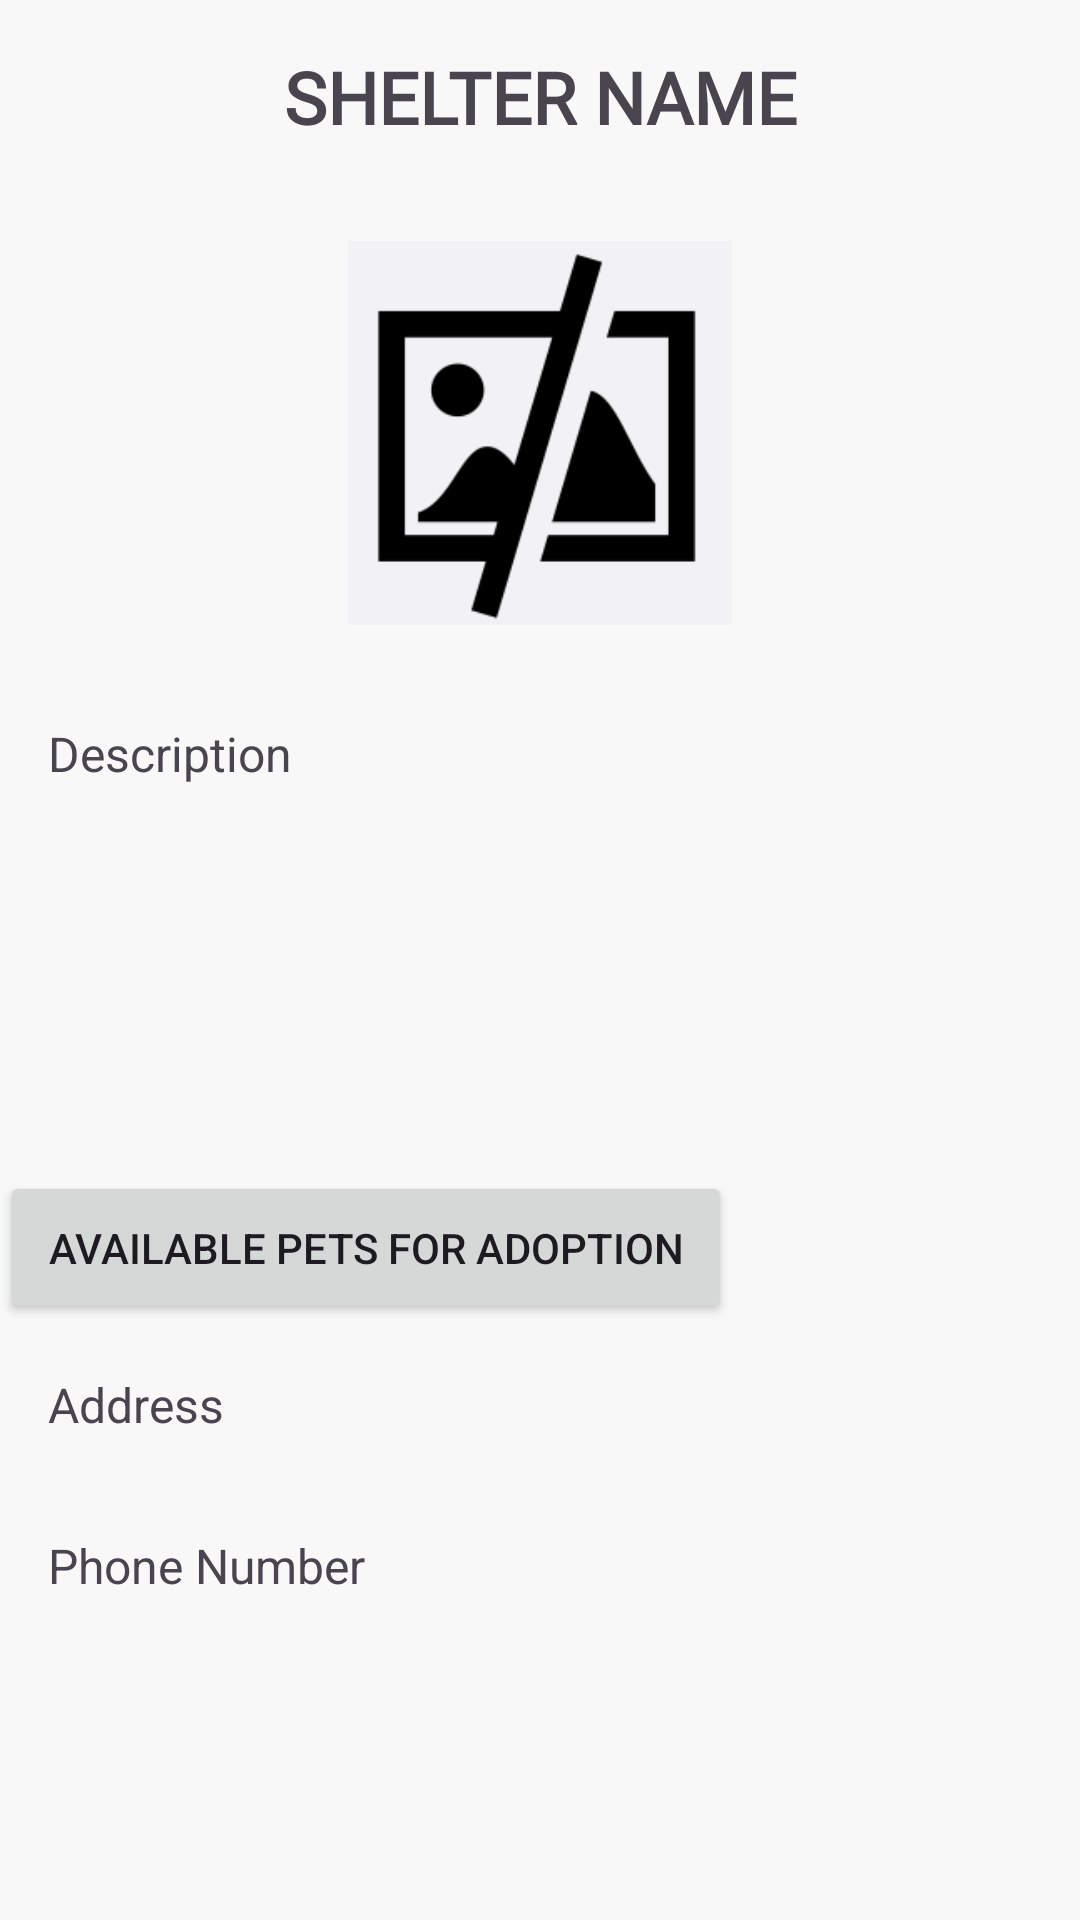

The Android layout XML behind this screen, and the referenced resources:
<!-- AndroidManifest.xml: application theme Theme.MyApp -->
<!-- res/layout/activity_shelter.xml -->
<?xml version="1.0" encoding="utf-8"?>
<ScrollView xmlns:android="http://schemas.android.com/apk/res/android"
    android:layout_width="match_parent"
    android:layout_height="match_parent">

    <LinearLayout
        android:layout_width="match_parent"
        android:layout_height="wrap_content"
        android:orientation="vertical">

        <TextView
            android:id="@+id/shelter_name_text"
            android:layout_width="match_parent"
            android:layout_height="wrap_content"
            android:fontFamily="@font/roboto_bold"
            android:padding="16dp"
            android:text="Shelter Name"
            android:textAlignment="center"
            android:textAllCaps="true"
            android:textSize="24sp"
            android:textStyle="bold" />

        <ImageView
            android:id="@+id/shelter_image"
            android:layout_width="match_parent"
            android:layout_height="160dp"
            android:adjustViewBounds="true"
            android:padding="16dp"
            android:scaleType="fitCenter"
            android:src="@drawable/brokenlink" />

        <TextView
            android:id="@+id/description_text"
            android:layout_width="match_parent"
            android:layout_height="166dp"
            android:padding="16dp"
            android:text="Description"
            android:textSize="16sp" />

        <Button
            android:id="@+id/adoption_button"
            android:layout_width="wrap_content"
            android:layout_height="wrap_content"
            android:padding="16dp"
            android:text="Available Pets For Adoption" />

        <TextView
            android:id="@+id/address_text"
            android:layout_width="wrap_content"
            android:layout_height="wrap_content"
            android:padding="16dp"
            android:text="Address"
            android:textSize="16sp" />

        <TextView
            android:id="@+id/phone_number_text"
            android:layout_width="wrap_content"
            android:layout_height="wrap_content"
            android:textSize="16sp"
            android:text="Phone Number"
            android:padding="16dp"/>

    </LinearLayout>
</ScrollView>
<!-- resources referenced by this layout -->
<resources>
  <!-- drawable brokenlink: png bitmap (drawable, 7858 bytes) -->
  <style name="Theme.MyApp" parent="Theme.Material3.DayNight.NoActionBar">
          <item name="colorPrimary">@color/warm_orange</item>
          <item name="colorOnPrimary">@color/white</item>
          <item name="colorPrimaryContainer">@color/light_orange</item>
          <item name="colorOnPrimaryContainer">@color/dark_orange</item>
          <item name="android:colorBackground">@color/light_cream</item>
          <item name="colorSurface">@color/white</item>
          <item name="colorOnBackground">@color/black</item>
          <item name="colorOnSurface">@color/black</item>
  
      </style>
  <color name="warm_orange">#FF9933</color>
  <color name="white">#FFFFFF</color>
  <color name="light_orange">#FFA500</color>
  <color name="dark_orange">#E68634</color>
  <color name="light_cream">#F8F8F8</color>
  <color name="black">#000000</color>
</resources>
